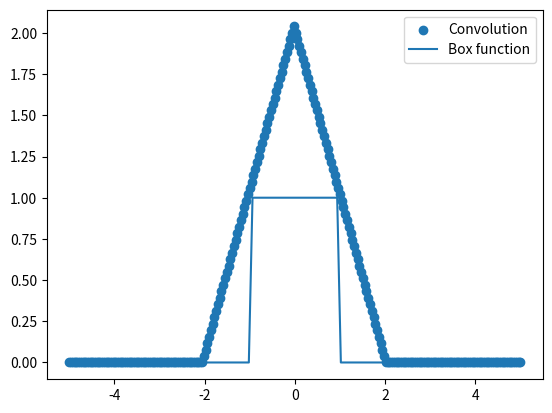

Recreate this plot in Python.
#!/usr/bin/env python3
# -*- coding: utf-8 -*-
"""
Created on Thu May 14 01:29:56 2020
Convolution of box function with itself
[redacted]
"""
import numpy as np
from matplotlib import pyplot as plt
def f(x):
    if abs(x)>1:
        return(0)
    return(1)           
xmin=-5
xmax=5
n=256
x=np.linspace(xmin,xmax,n)
dx=(xmax-xmin)/(n-1)
y=np.zeros(n)
for i in range(n):
    y[i]=f(x[i])
ft=np.fft.fft(y,norm='ortho')
gt=ft**2
con=np.sqrt(n)*dx*np.fft.ifft(gt,norm='ortho')
con=np.fft.fftshift(con)
plt.scatter(x,con,label='Convolution')
x=np.linspace(-2,2,50)
y=np.zeros(50)
for i in range(50):
    y[i]=f(x[i])
plt.plot(x,y,label='Box function')
plt.legend()
